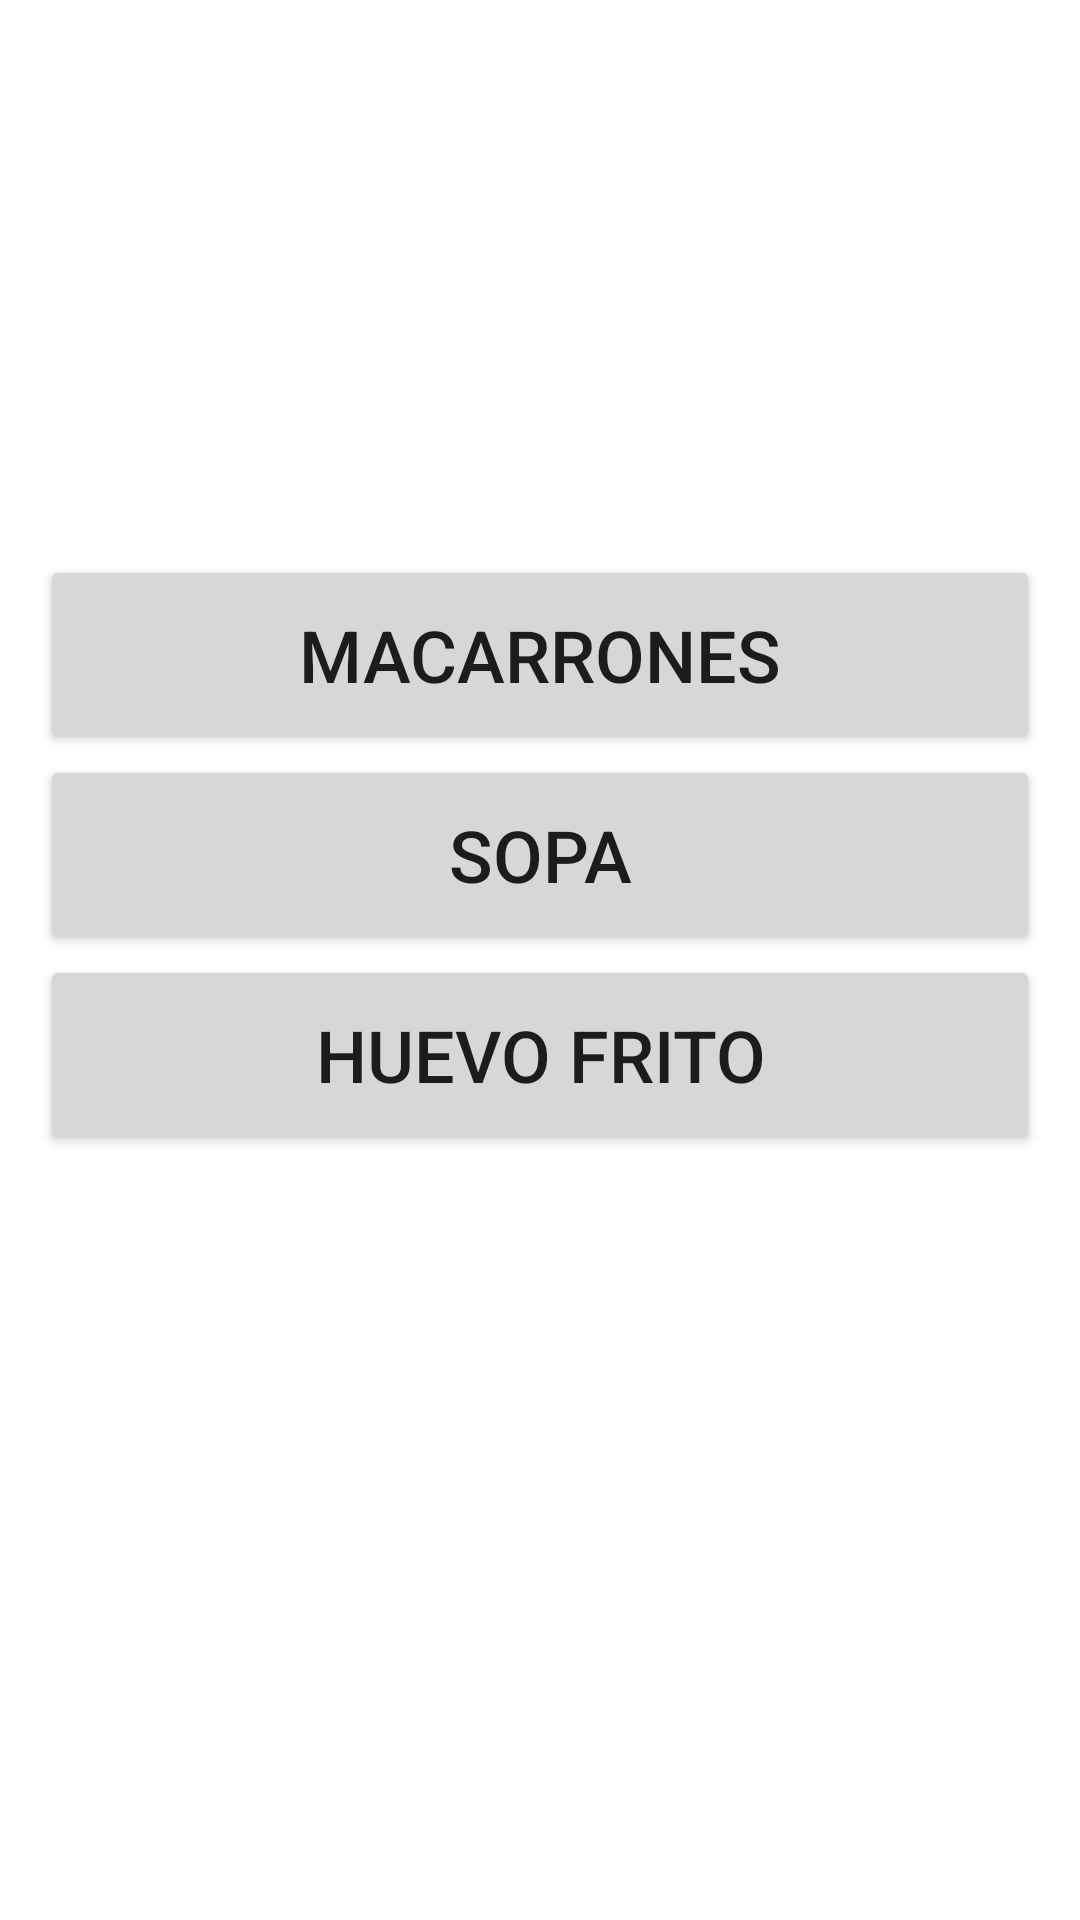

The Android layout XML behind this screen, and the referenced resources:
<!-- AndroidManifest.xml: application theme Theme.Recetas -->
<!-- res/layout/activity_primer_plato.xml -->
<?xml version="1.0" encoding="utf-8"?>
<androidx.constraintlayout.widget.ConstraintLayout xmlns:android="http://schemas.android.com/apk/res/android"
    xmlns:app="http://schemas.android.com/apk/res-auto"
    xmlns:tools="http://schemas.android.com/tools"
    android:layout_width="match_parent"
    android:layout_height="match_parent"
    tools:context=".activity_primer_plato">

    <Button
        android:id="@+id/bt_Macedonia"
        android:layout_width="1000px"
        android:layout_height="200px"
        android:layout_marginEnd="16dp"
        android:layout_marginStart="16dp"
        android:layout_marginTop="185dp"
        android:onClick="macarrones"
        android:text="@string/bt_Macarrones"
        android:textSize="24sp"
        app:layout_constraintEnd_toEndOf="parent"
        app:layout_constraintStart_toStartOf="parent"
        app:layout_constraintTop_toTopOf="parent" />

    <Button
        android:id="@+id/bt_tartaQueso"
        android:layout_width="1000px"
        android:layout_height="200px"
        android:onClick="sopa"
        android:text="@string/bt_Sopa"
        android:textSize="24sp"
        app:layout_constraintEnd_toEndOf="parent"
        app:layout_constraintStart_toStartOf="parent"
        app:layout_constraintTop_toBottomOf="@+id/bt_Macedonia" />

    <Button
        android:id="@+id/bt_Churros"
        android:layout_width="1000px"
        android:layout_height="200px"
        android:onClick="huevoFrito"
        android:text="@string/bt_HuevoFrito"
        android:textSize="24sp"
        app:layout_constraintEnd_toEndOf="parent"
        app:layout_constraintStart_toStartOf="parent"
        app:layout_constraintTop_toBottomOf="@+id/bt_tartaQueso" />

</androidx.constraintlayout.widget.ConstraintLayout>
<!-- resources referenced by this layout -->
<resources>
  <string name="bt_HuevoFrito">Huevo frito</string>
  <string name="bt_Macarrones">Macarrones</string>
  <string name="bt_Sopa">Sopa</string>
  <style name="Theme.Recetas" parent="Theme.MaterialComponents.DayNight.DarkActionBar">
          
          <item name="colorPrimary">@color/purple_500</item>
          <item name="colorPrimaryVariant">@color/purple_700</item>
          <item name="colorOnPrimary">@color/white</item>
          
          <item name="colorSecondary">@color/teal_200</item>
          <item name="colorSecondaryVariant">@color/teal_700</item>
          <item name="colorOnSecondary">@color/black</item>
          
          <item name="android:statusBarColor" tools:targetApi="l">?attr/colorPrimaryVariant</item>
          
      </style>
  <!-- not gathered from this repository: default colours our renderer supplied (Android Studio template values) -->
  <color name="purple_500">#FF6200EE</color>
  <color name="purple_700">#FF3700B3</color>
  <color name="teal_200">#FF03DAC5</color>
  <color name="teal_700">#FF018786</color>
  <color name="black">#FF000000</color>
  <color name="white">#FFFFFFFF</color>
</resources>
